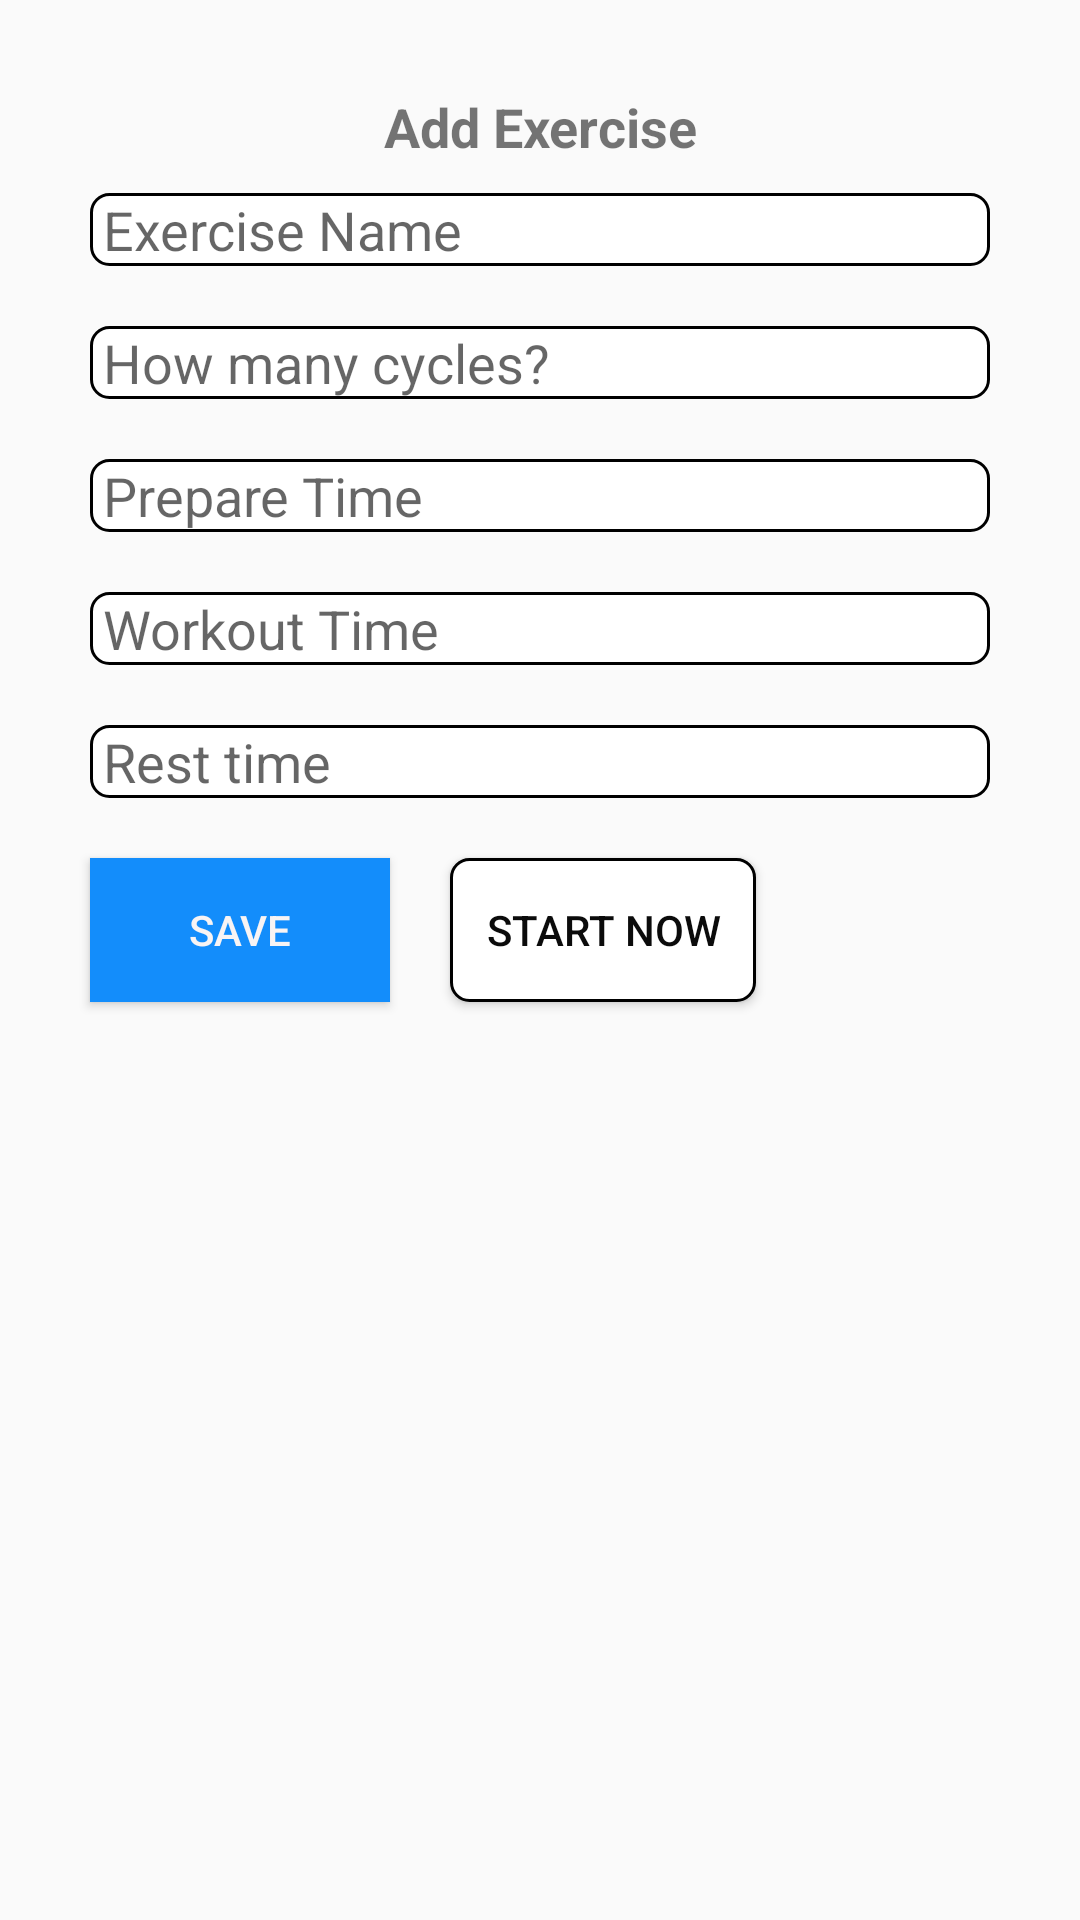

Layout XML and referenced resources for this Android screen:
<!-- AndroidManifest.xml: application theme AppTheme -->
<!-- res/layout/add_exercise.xml -->
<?xml version="1.0" encoding="utf-8"?>
<LinearLayout
    xmlns:android="http://schemas.android.com/apk/res/android"
    android:layout_width="match_parent"
    android:layout_height="match_parent"
    android:orientation="vertical"
    android:padding="20dp">

    <TextView
        android:id="@+id/textView15"
        android:layout_width="match_parent"
        android:layout_height="wrap_content"
        android:layout_marginTop="10dp"
        android:text="Add Exercise"
        android:textAlignment="center"
        android:textSize="18sp"
        android:textStyle="bold" />

    <EditText
        android:id="@+id/exerciseName"
        android:layout_margin="10dp"
        android:layout_width="wrap_content"
        android:layout_height="wrap_content"
        android:width="320sp"
        android:ems="10"
        android:inputType="textPersonName"
        android:background="@drawable/my_border"
        android:hint=" Exercise Name"
        />

    <EditText
        android:id="@+id/numOfCycles"
        android:layout_margin="10dp"
        android:layout_width="wrap_content"
        android:layout_height="wrap_content"
        android:width="320sp"
        android:ems="10"
        android:inputType="number"
        android:background="@drawable/my_border"
        android:hint=" How many cycles?"
        />

    <EditText
        android:id="@+id/prepareTime"
        android:layout_margin="10dp"
        android:layout_width="wrap_content"
        android:layout_height="wrap_content"
        android:width="320sp"
        android:ems="10"
        android:inputType="number"
        android:background="@drawable/my_border"
        android:hint=" Prepare Time"
        />

    <EditText
        android:id="@+id/workoutTime"
        android:layout_margin="10dp"
        android:layout_width="wrap_content"
        android:layout_height="wrap_content"
        android:width="320sp"
        android:ems="10"
        android:inputType="number"
        android:background="@drawable/my_border"
        android:hint=" Workout Time"
        />

    <EditText
        android:id="@+id/restTime"
        android:layout_margin="10dp"
        android:layout_width="wrap_content"
        android:layout_height="wrap_content"
        android:width="320sp"
        android:ems="10"
        android:inputType="number"
        android:background="@drawable/my_border"
        android:hint=" Rest time"
        />

    <LinearLayout
        android:id="@+id/btnLL"
        android:layout_width="358dp"
        android:layout_height="wrap_content"
        android:layout_alignParentBottom="true"

        >

        <Button
            android:id="@+id/saveBtn"
            android:layout_width="100dp"
            android:layout_height="wrap_content"
            android:layout_margin="10dp"
            android:background="@color/colorPrimary"
            android:radius="6dp"
            android:text="Save"
            android:textColor="#F8F4F4" />

        <Button
            android:id="@+id/startBtn"
            android:layout_width="102dp"
            android:layout_height="wrap_content"
            android:layout_margin="10dp"
            android:background="@drawable/my_border"
            android:text="Start Now"
            android:textAlignment="center"
            android:textColor="#0B0B0B" />
    </LinearLayout>

</LinearLayout>
<!-- resources referenced by this layout -->
<resources>
  <color name="colorPrimary">#138DFB</color>
  <!-- drawable my_border (drawable) -->
  <?xml version="1.0" encoding="utf-8"?>
  <shape xmlns:android="http://schemas.android.com/apk/res/android"
      android:shape="rectangle" >
  
      <solid
          android:color="@color/background_color" >
      </solid>
  
      <stroke
          android:width="1dp"
          android:color="@color/border_color" >
      </stroke>
  
      <corners
          android:radius="6dp"   >
      </corners>
  
  </shape>
  <style name="AppTheme" parent="Theme.AppCompat.Light.NoActionBar">
          
          <item name="colorPrimary">@color/colorPrimary</item>
          <item name="colorPrimaryDark">@color/border_color</item>
          <item name="colorAccent">@color/colorAccent</item>
      </style>
  <color name="background_color">#ffffff</color>
  <color name="border_color">#000000</color>
  <color name="colorAccent">#138DFB</color>
</resources>
